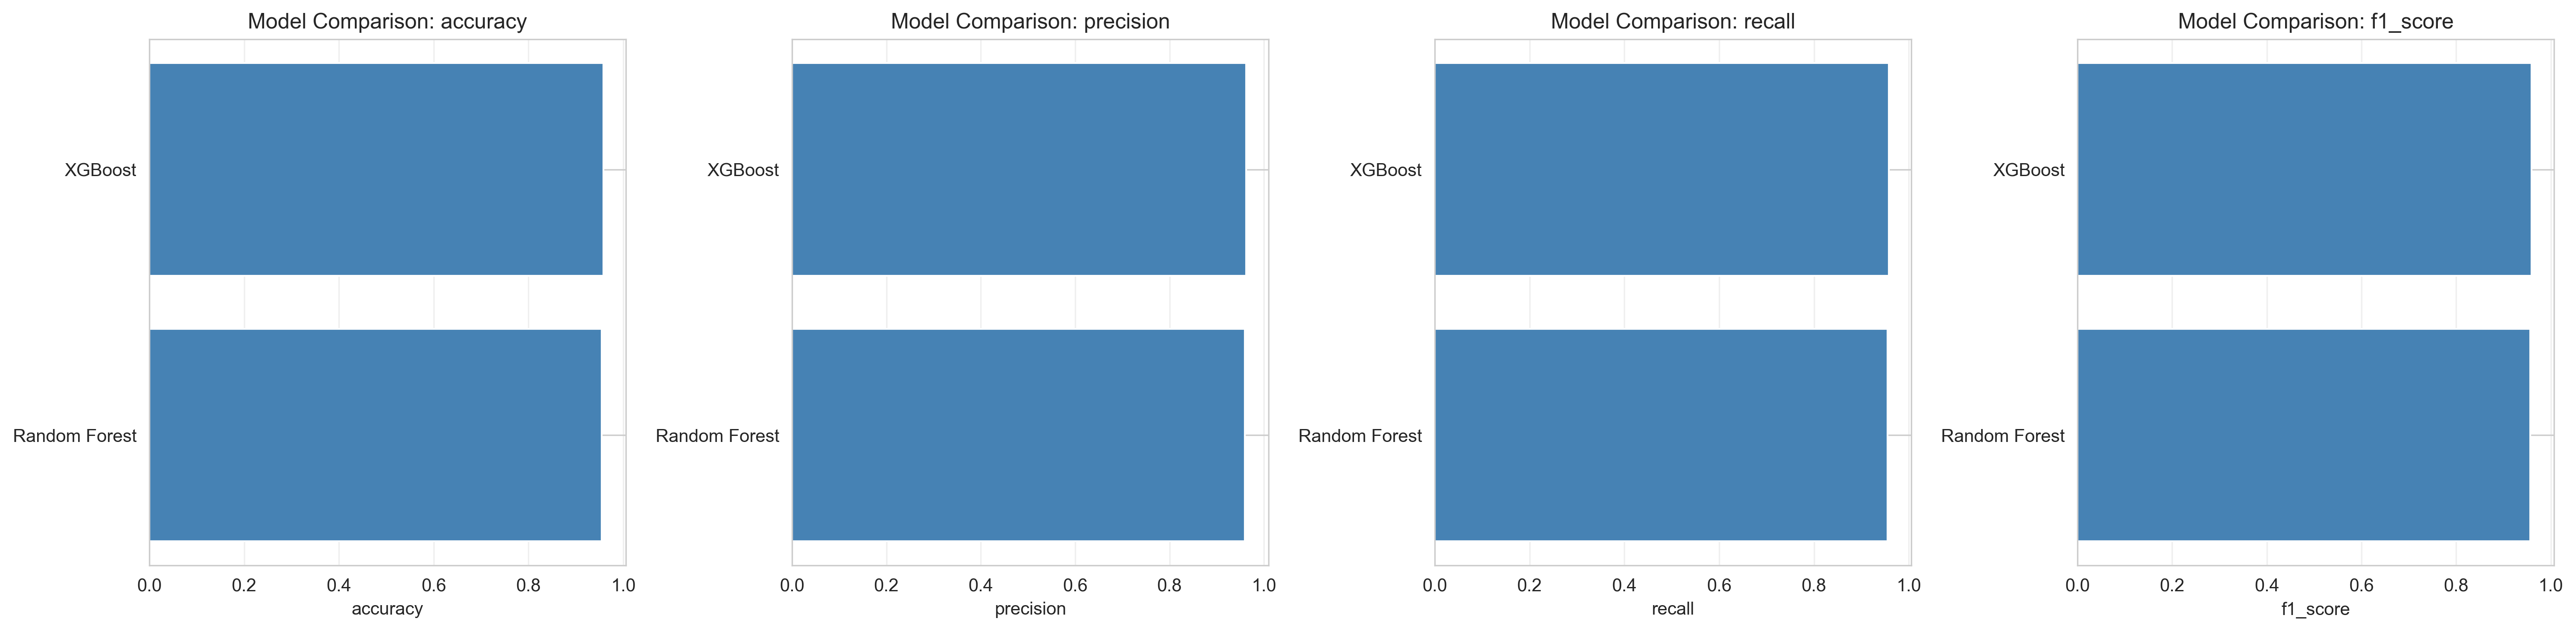

The data file committed next to this chart (first rows):
Model, accuracy, precision, recall, f1_score, Training_Time, Prediction_Time
Random Forest, 0.9548, 0.9597, 0.9548, 0.9562, 1.077, 0.01
XGBoost, 0.9577, 0.962, 0.9577, 0.959, 2.375, 0.01
